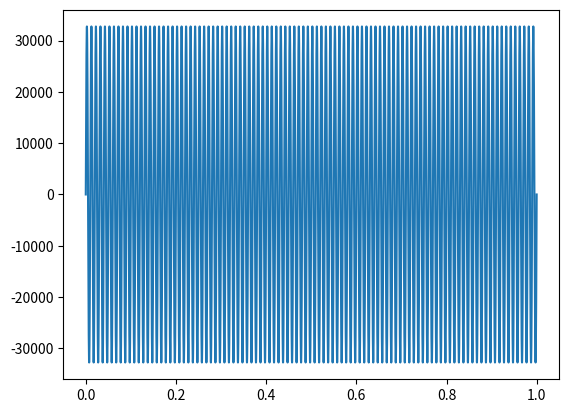

Write the Python code that produced this figure.
import numpy as np
from scipy.io.wavfile import write
from scipy.io import wavfile
import matplotlib.pyplot as plt

samplerate = 44100; fs = 100
t = np.linspace(0., 1., samplerate)
amplitude = np.iinfo(np.int16).max
data = amplitude * np.sin(2. * np.pi * fs * t)
write("example.wav", samplerate, data.astype(np.int16))



# Read file
samplerate, data = wavfile.read("example.wav")
times = np.arange(len(data))/samplerate


plt.plot(times, data)
plt.show()
